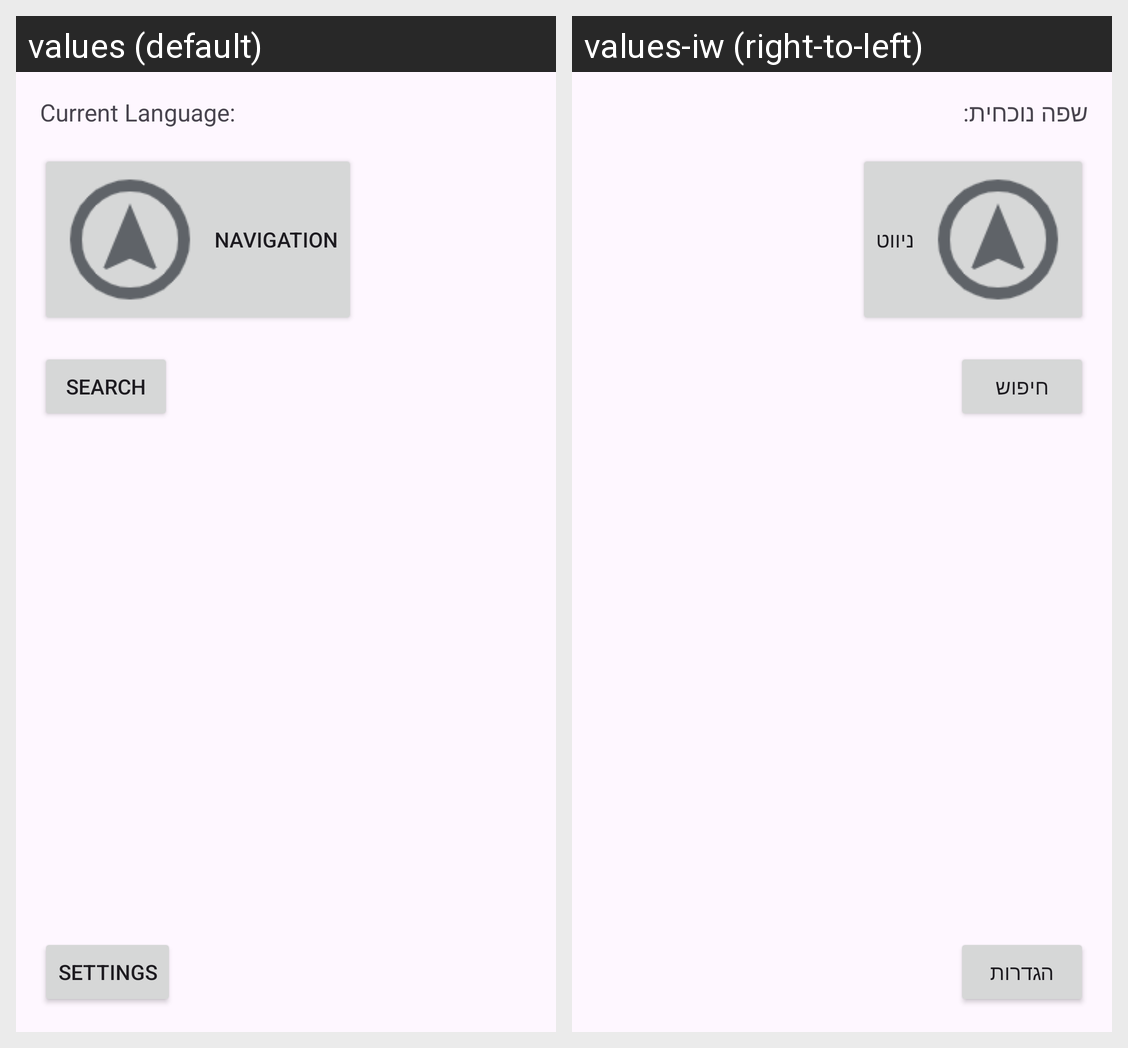

Here is an Android app screen in its default locale and in the app's own translations. Write out the translated-string differences for the strings that appear on this screen.
Android screen res/layout/activity_main.xml rendered under 2 locales, left to right: values (default), values-iw (right-to-left). Device: Nexus 5 (rendered at 1080×1920; each locale shown at half size, 540×960, under a caption strip naming it); theme Theme.PlayerFinder.
Strings drawn on this screen, with the default value and each locale's value (text and hints the layout hard-codes, and strings that could not be matched under every locale, appear in the picture but are not listed):

current_language
  values: Current Language:
  values-iw: שפה נוכחית:

navigation
  values: Navigation
  values-iw: ניווט

search
  values: Search
  values-iw: חיפוש

settings
  values: Settings
  values-iw: הגדרות
